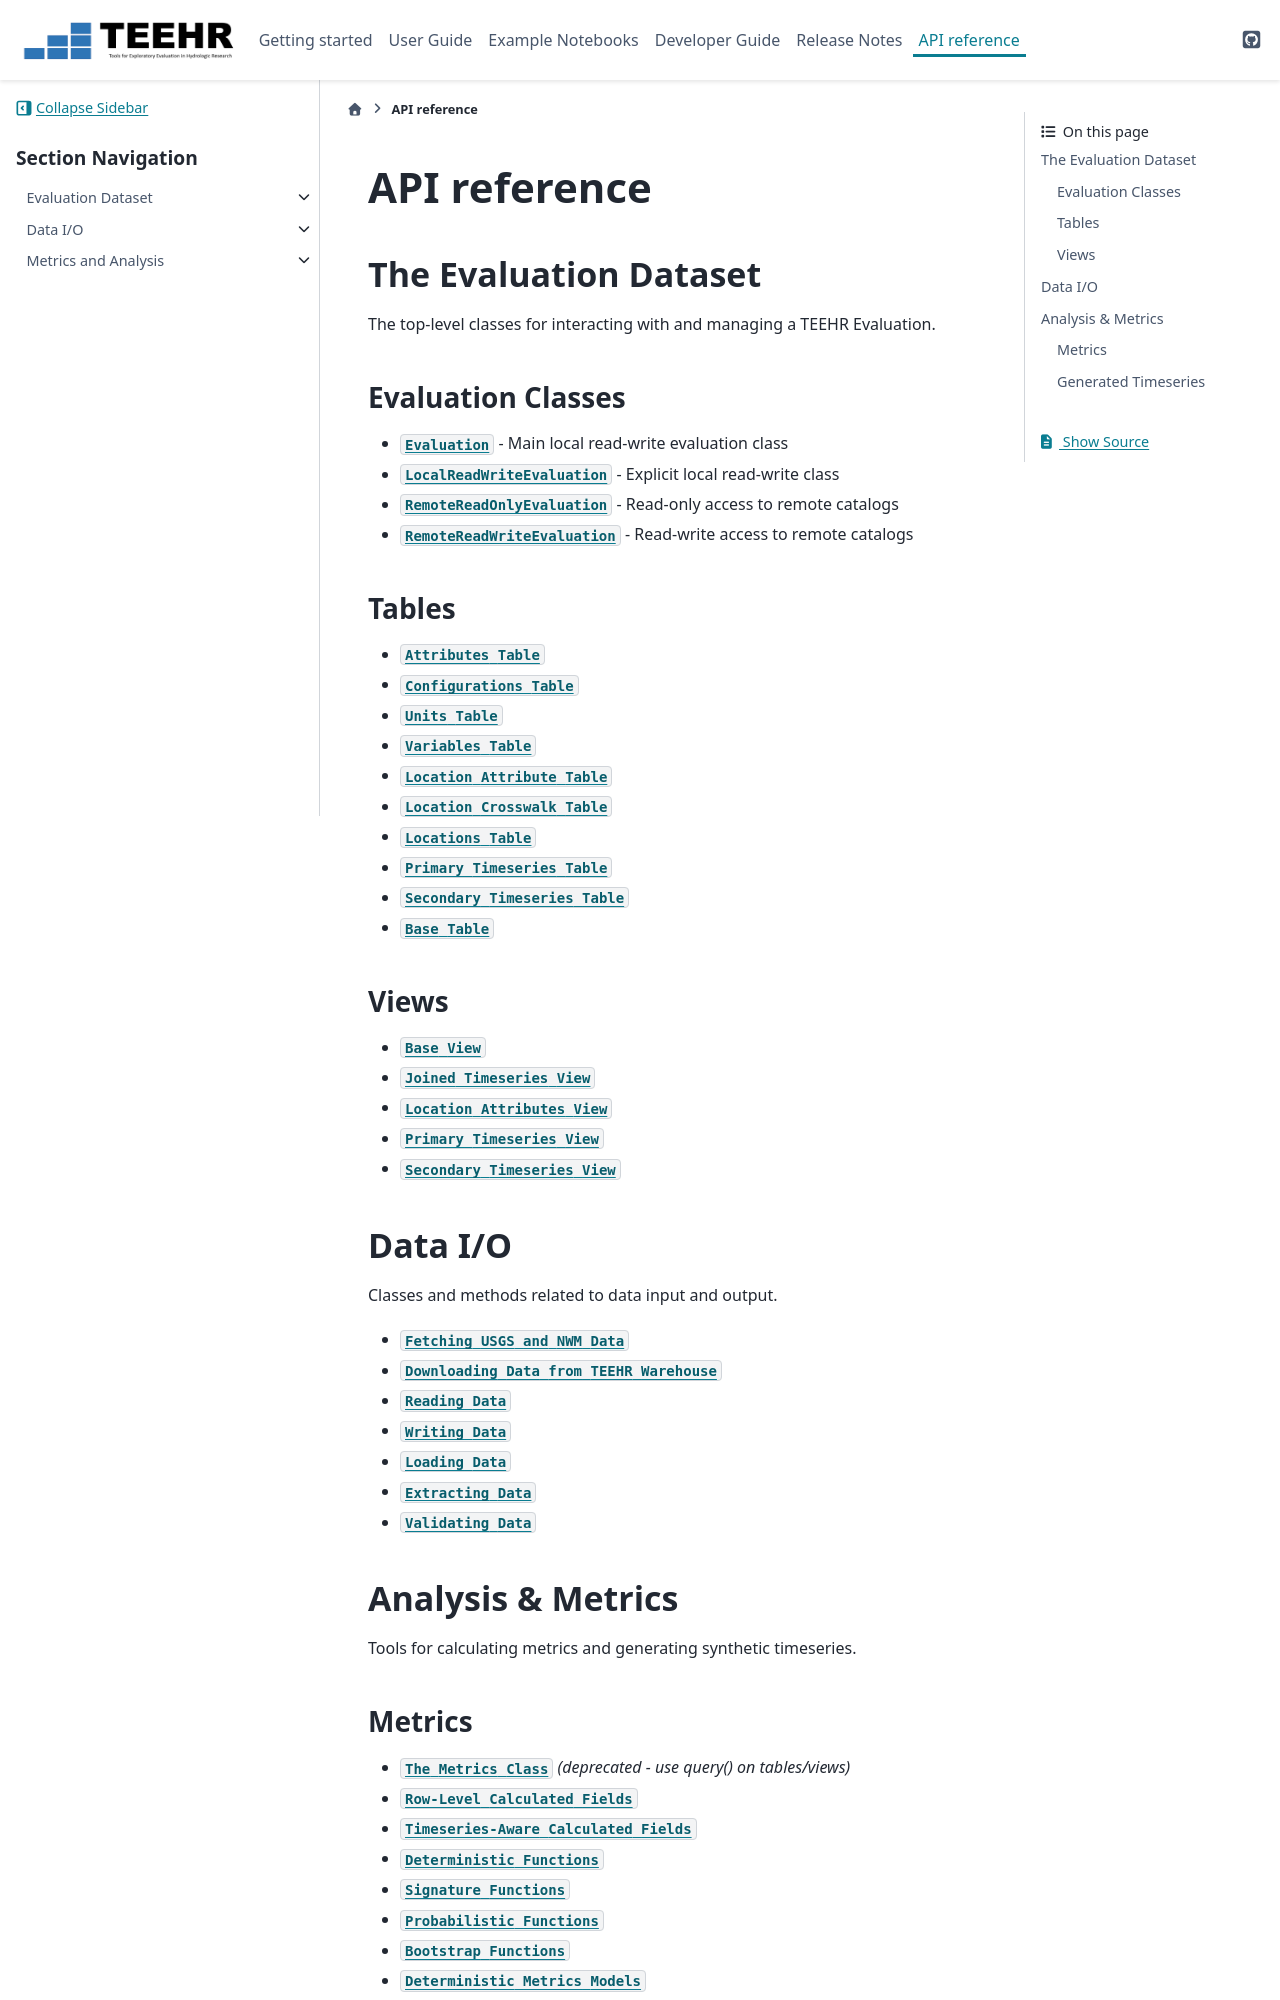

repository: RTIInternational/teehr · page: api/index.html · generator: sphinx

.. _api:

#############
API reference
#############


.. toctree::
   :maxdepth: 2
   :hidden:

   ev_index

.. toctree::
   :maxdepth: 2
   :hidden:

   io_index

.. toctree::
   :maxdepth: 2
   :hidden:

   m_index

.. currentmodule:: teehr


The Evaluation Dataset
----------------------

The top-level classes for interacting with and managing a TEEHR Evaluation.

Evaluation Classes
^^^^^^^^^^^^^^^^^^
*  :class:`Evaluation <teehr.Evaluation>` - Main local read-write evaluation class
*  :class:`LocalReadWriteEvaluation <teehr.LocalReadWriteEvaluation>` - Explicit local read-write class
*  :class:`RemoteReadOnlyEvaluation <teehr.RemoteReadOnlyEvaluation>` - Read-only access to remote catalogs
*  :class:`RemoteReadWriteEvaluation <teehr.RemoteReadWriteEvaluation>` - Read-write access to remote catalogs

Tables
^^^^^^
*  :class:`Attributes Table <teehr.evaluation.tables.attribute_table.AttributeTable>`
*  :class:`Configurations Table <teehr.evaluation.tables.configuration_table.ConfigurationTable>`
*  :class:`Units Table <teehr.evaluation.tables.unit_table.UnitTable>`
*  :class:`Variables Table <teehr.evaluation.tables.variable_table.VariableTable>`
*  :class:`Location Attribute Table <teehr.evaluation.tables.location_attribute_table.LocationAttributeTable>`
*  :class:`Location Crosswalk Table <teehr.evaluation.tables.location_crosswalk_table.LocationCrosswalkTable>`
*  :class:`Locations Table <teehr.evaluation.tables.location_table.LocationTable>`
*  :class:`Primary Timeseries Table <teehr.evaluation.tables.primary_timeseries_table.PrimaryTimeseriesTable>`
*  :class:`Secondary Timeseries Table <teehr.evaluation.tables.secondary_timeseries_table.SecondaryTimeseriesTable>`
*  :class:`Base Table <teehr.evaluation.tables.base_table.BaseTable>`

Views
^^^^^
*  :class:`Base View <teehr.evaluation.views.base_view.View>`
*  :class:`Joined Timeseries View <teehr.evaluation.views.joined_timeseries_view.JoinedTimeseriesView>`
*  :class:`Location Attributes View <teehr.evaluation.views.location_attributes_view.LocationAttributesView>`
*  :class:`Primary Timeseries View <teehr.evaluation.views.primary_timeseries_view.PrimaryTimeseriesView>`
*  :class:`Secondary Timeseries View <teehr.evaluation.views.secondary_timeseries_view.SecondaryTimeseriesView>`

Data I/O
--------

Classes and methods related to data input and output.

* :class:`Fetching USGS and NWM Data <teehr.evaluation.fetch.Fetch>`
* :class:`Downloading Data from TEEHR Warehouse <teehr.evaluation.download.Download>`
* :class:`Reading Data <teehr.evaluation.read.Read>`
* :class:`Writing Data <teehr.evaluation.write.Write>`
* :class:`Loading Data <teehr.evaluation.load.Load>`
* :class:`Extracting Data <teehr.evaluation.extract.Extract>`
* :class:`Validating Data <teehr.evaluation.validate.Validate>`

Analysis & Metrics
------------------

Tools for calculating metrics and generating synthetic timeseries.
